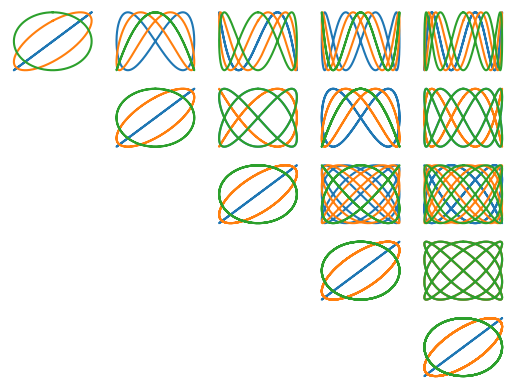

Here is the Python script that generated this plot:
# -*- coding: utf-8 -*-
"""
Created on Sun Aug 21 13:38:06 2022

@author: mpinz
"""

import numpy as np
import matplotlib.pyplot as plt

def lissajous(nsides):
    desf=[0,np.pi/4,np.pi/2]
    for ind in range(3):
        A=1
        d=desf[ind]
        thetha=np.linspace(0,2*np.pi,10000)
        nx=nsides
        ny=nsides
        k=1
        a=0
        for i in range(nx):
            i+=1
            for j in range(a,ny):
                j+=1
                x=A*np.sin(i*thetha)
                y=A*np.sin(j*thetha+d)
                plt.subplot(nx,ny,k) 
                plt.axis("off")
                plt.plot(x,y)
                k+=1
            a+=1
            k+=a
        plt.show()

lissajous(5)
#las figuras salen por separado dependiendo de su desfase

